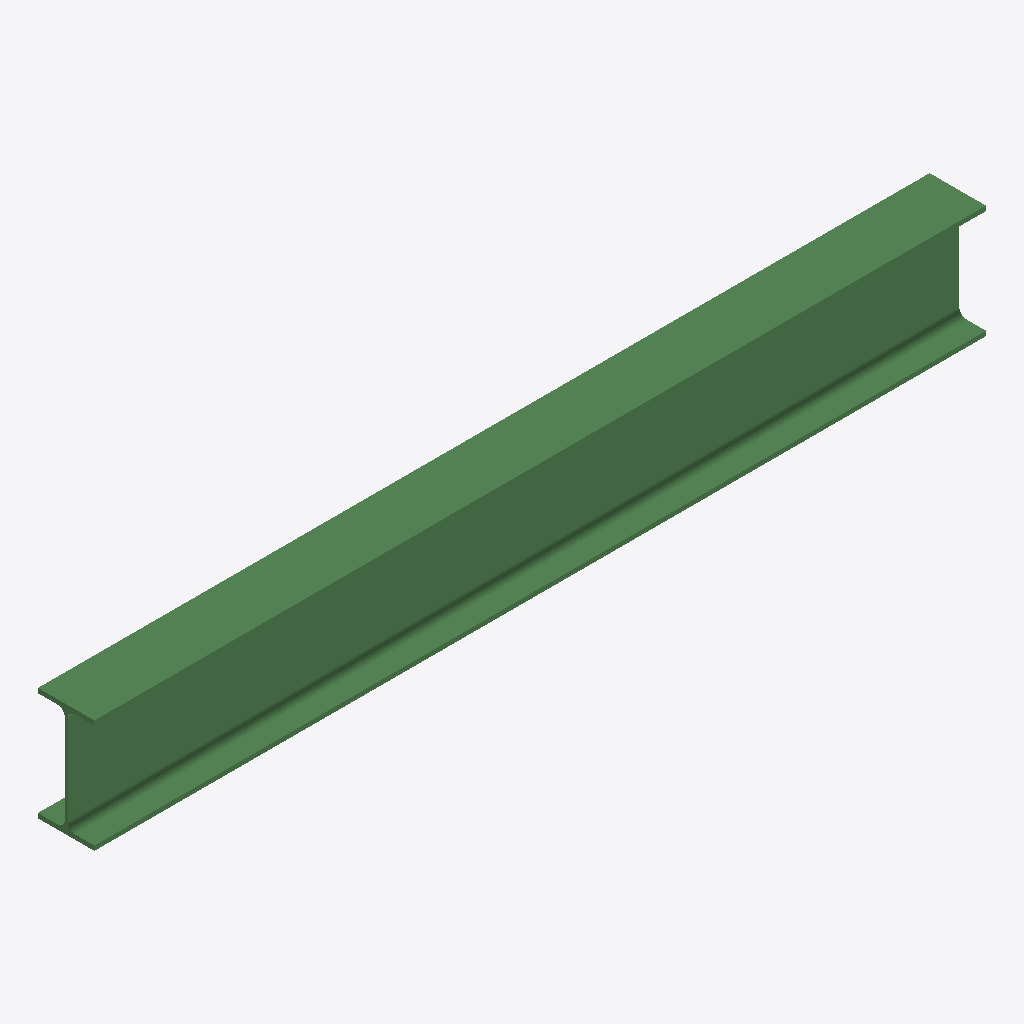
Isometric view of an IFC building model (IFC-SPF (STEP), schema IFC2X3, length unit millimetre), seen from the south-west, elements coloured by IFC class: 1 beam (green).
Extent 1.9 m × 0.1 m × 0.2 m (x, y, z). Storeys (1): Undefined at 0.00 m. Elements (1): 1 IfcBeam.

HEADER;
FILE_DESCRIPTION(('ViewDefinition[AISC_Steel_Detailing]','Option [BaseQuantities:Off]','Option [GridExport:On]','Option [Assemblies:Off]','Option [Bolts:On]','Option [Rebars:On]','Option [PourObjects:Off]','Option [Welds:On]','Option [SurfaceTreatments:On]','Option [LocationBy:0]','Option [ViewColors:Off]','Option [SectionedSpine:Off]','[2 more]'),'2;1');
FILE_NAME('b_684_Qty_10.ifc','2026-05-16T11:52:49',('GIOVANNIPC\\gcorrea'),('Structural Designer'),'IFC Database version: Work','Tekla Structures 2020 Service Pack 5, IFC Export','');
FILE_SCHEMA(('IFC2X3'));
ENDSEC;
DATA;
#37=IFCPROJECT('2G7ZFDNE16yBDU14FA92Me',#5,'Proyecto',$,$,$,$,(#11),#36);
#39=IFCSITE('2xvEzEinjBTea80yOTcujY',#5,'Obra',$,$,#38,$,$,.ELEMENT.,$,$,$,$,$);
#41=IFCBUILDING('2bBpribhn5GQS2ylmHLPB9',#5,'Undefined',$,$,#40,$,$,.ELEMENT.,$,$,$);
#43=IFCBUILDINGSTOREY('29hdEUCErFze9E_VIAceOd',#5,'Undefined',$,$,#42,$,$,.ELEMENT.,0.0);
#59=IFCBEAM('0DLC79c692A8Tvq2emfST2',#44,'BEAM','IPE240','IPE240',#47,#58,'ID0d54c1c9-9862-4228-8779-d02a30a5c742');
ENDSEC;
